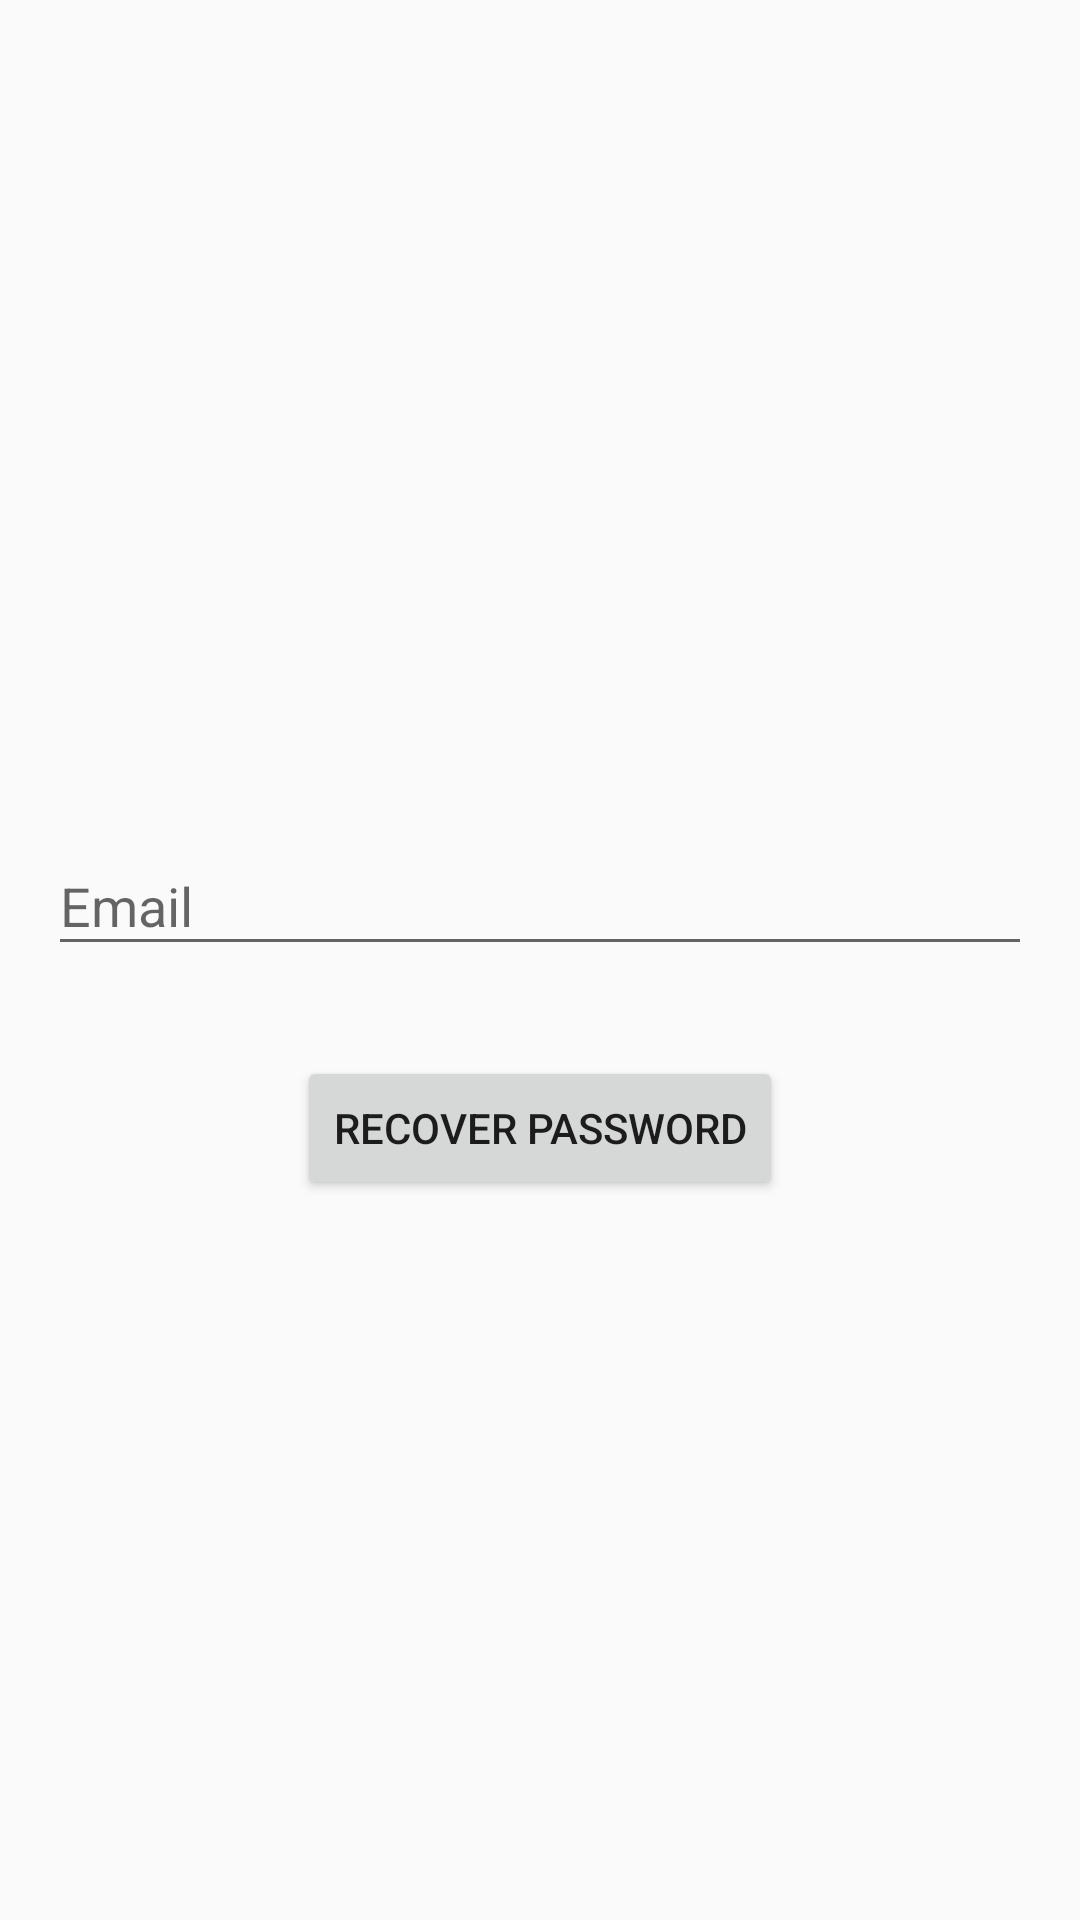

Layout XML and referenced resources for this Android screen:
<!-- AndroidManifest.xml: application theme AppTheme -->
<!-- res/layout/fragment_password_tabbed.xml -->
<RelativeLayout xmlns:android="http://schemas.android.com/apk/res/android"
    xmlns:tools="http://schemas.android.com/tools"
    android:layout_width="match_parent"
    android:layout_height="match_parent"
    android:gravity="center"
    android:padding="16dp"
    tools:context="com.applications.akash.propertyenquiry.PasswordTabbedFragment">

    
    <android.support.design.widget.TextInputLayout
        android:id="@+id/input_layout_email"
        android:layout_width="match_parent"
        android:layout_marginTop="30dp"
        android:layout_below="@+id/input_layout_login_email"
        android:layout_height="wrap_content">

        <EditText
            android:id="@+id/inputemail"
            android:layout_width="match_parent"
            android:layout_height="wrap_content"
            android:inputType="textEmailAddress"
            android:singleLine="true"
            android:hint="Email" />
    </android.support.design.widget.TextInputLayout>

    <Button
        android:layout_width="wrap_content"
        android:layout_height="wrap_content"
        android:text="Recover Password"
        android:id="@+id/buttonPassword"
        android:layout_marginTop="30dp"
        android:layout_below="@+id/input_layout_email"
        android:layout_centerHorizontal="true" />
</RelativeLayout>
<!-- resources referenced by this layout -->
<resources>
  <style name="AppTheme" parent="Theme.AppCompat.Light.DarkActionBar">
          
          <item name="colorPrimary">@color/colorPrimary</item>
          <item name="colorPrimaryDark">@color/colorPrimaryDark</item>
          <item name="colorAccent">@color/colorAccent</item>
      </style>
  <color name="colorPrimary">#424242</color>
  <color name="colorPrimaryDark">#263238</color>
  <color name="colorAccent">#607D8B</color>
</resources>
